Dataset: Jute_Pest_Dataset (GitHub, sylviechen-273/Machine-Learning-Models). Classes: beet armyworm, black hairy caterpillar, cutworm, field cricket, jute aphid, jute hairy caterpillar, jute red mite, jute semilooper, jute stem girdler, jute stem weevil, leaf beetle, mealybug, pod borer, Scopula Emissaria moth, termite, termite Odontotermes Rambur, yellow mite.

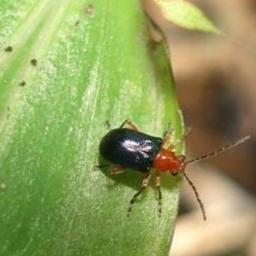
Label: leaf beetle

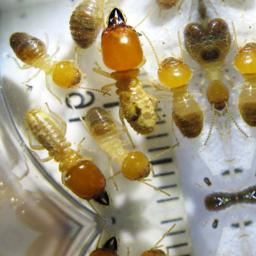
Label: termite Odontotermes Rambur

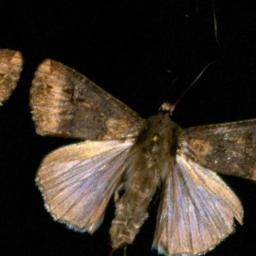
Label: jute semilooper

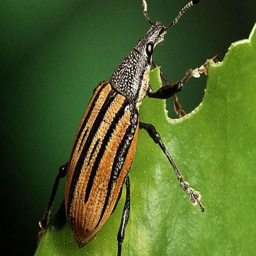
Label: jute stem weevil

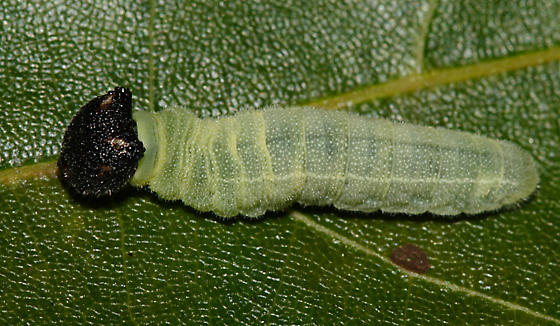
Label: beet armyworm

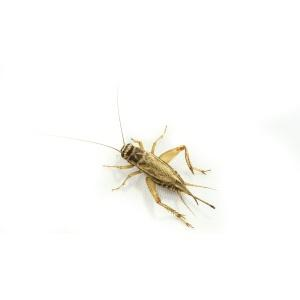
Label: field cricket
